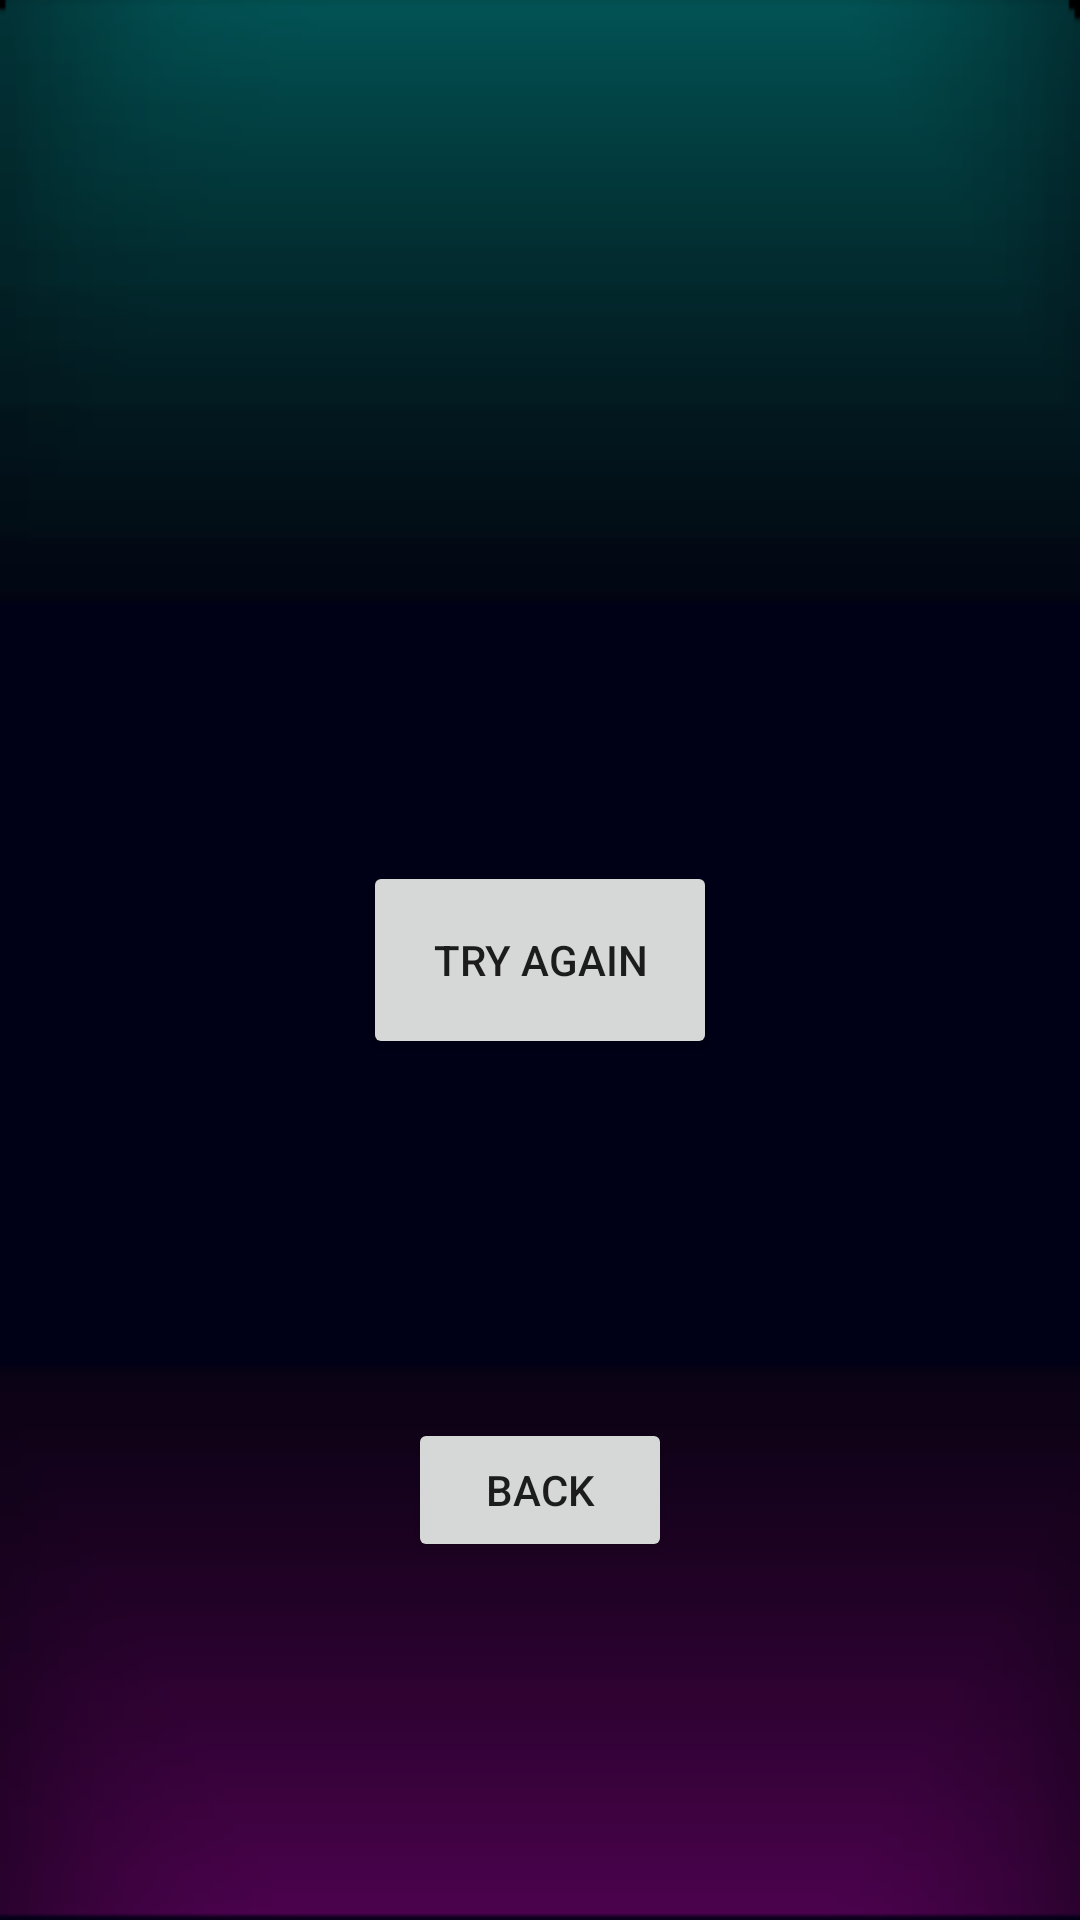

Write the Android layout XML for this screen, with the resource values it uses.
<!-- AndroidManifest.xml: application theme AppTheme -->
<!-- res/layout/game_over.xml -->
<?xml version="1.0" encoding="utf-8"?>
<android.support.constraint.ConstraintLayout xmlns:android="http://schemas.android.com/apk/res/android"
    xmlns:app="http://schemas.android.com/apk/res-auto"
    xmlns:tools="http://schemas.android.com/tools"
    android:background="@drawable/backgroundgen"
    android:layout_width="match_parent"
    android:layout_height="match_parent"
    tools:context=".GameOver">

    <Button
        android:id="@+id/button"
        android:layout_width="wrap_content"
        android:layout_height="wrap_content"
        android:onClick="back"
        android:text="back"
        tools:layout_editor_absoluteX="157dp"
        tools:layout_editor_absoluteY="640dp"
        app:layout_constraintBottom_toBottomOf="parent"
        app:layout_constraintEnd_toEndOf="parent"
        app:layout_constraintStart_toStartOf="parent"
        app:layout_constraintTop_toBottomOf="@+id/button4" />

    <Button
        android:id="@+id/button4"
        android:layout_width="118dp"
        android:layout_height="66dp"
        android:onClick="tryAgain"
        android:text="try again"
        app:layout_constraintBottom_toBottomOf="parent"
        app:layout_constraintEnd_toEndOf="parent"
        app:layout_constraintStart_toStartOf="parent"
        app:layout_constraintTop_toTopOf="parent" />
</android.support.constraint.ConstraintLayout>
<!-- resources referenced by this layout -->
<resources>
  <!-- drawable backgroundgen: png bitmap (drawable, 668269 bytes) -->
  <style name="AppTheme" parent="Theme.AppCompat.Light.NoActionBar">
          
          <item name="colorPrimary">@color/colorPrimary</item>
          <item name="colorPrimaryDark">@color/colorPrimaryDark</item>
          <item name="colorAccent">@color/colorAccent</item>
      </style>
  <color name="colorPrimary">#00C8FF</color>
  <color name="colorPrimaryDark">#00C8FF</color>
  <color name="colorAccent">#D81B60</color>
</resources>
